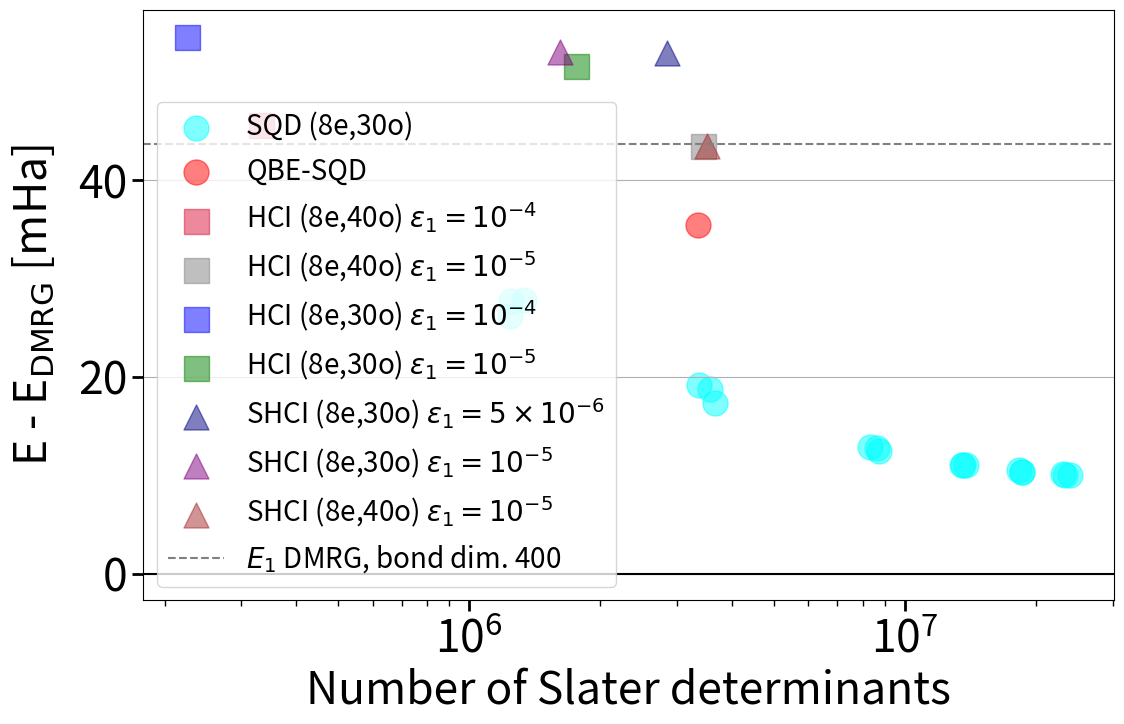

This figure's Python source: (Note: this script raises an exception after producing the figure.)
import numpy as np
import matplotlib.pyplot as plt

fontsize = 16

batch_size_list = [500, 1000, 2000, 3000, 4000, 5000]

qbe_sqd_energy = -4.267035427832645
qbe_sqd_dimension = 3341584 # max value
dmrg_energy = -4.302523105341811
nuclear_repulsion_energy = 6.596760380007595
qbe_sqd_energy_error = (qbe_sqd_energy - dmrg_energy) * 10**3

sqd_energies = [[-10.871446260042607, -10.881949112687806, -10.88647274051866, -10.88827320873833, -10.888942605172225, -10.889298787926233],
                [-10.871568868211941, -10.880074012246858, -10.886400266382232, -10.888213556613827, -10.88872740208054, -10.88920620473598],
                [-10.87310579124953, -10.880515678465462, -10.886857643676478, -10.888222668359585, -10.888905193040873, -10.889165762930109]]
sqd_dimensions = [[1338649, 3655744, 8614225, 13801225, 18567481, 23902321],
                  [1249924, 3370896, 8323225, 13571856, 18241441, 23319241],
                  [1240996, 3568321, 8708401, 13542400, 18601969, 23068809]]

sqd_energies = np.asarray(sqd_energies).flatten() + nuclear_repulsion_energy
sqd_energy_errors = (sqd_energies - dmrg_energy) * 10**3
sqd_dimensions = np.asarray(sqd_dimensions).flatten()
print(sqd_energies)

hci_dum_dets_30o_8_e_1e_4 = [225356]
hci_energies_30o_8e_1e_4 = [-4.247949410003903]
hci_energy_errors_30o_8e_1e_4 = [(hci_energy - dmrg_energy) * 10**3 for hci_energy in hci_energies_30o_8e_1e_4]

hci_dum_dets_30o_8_e_1e_5 = [1761714]
hci_energies_30o_8e_1e_5 = [-4.2509494094366715]
hci_energy_errors_30o_8e_1e_5 = [(hci_energy - dmrg_energy) * 10**3 for hci_energy in hci_energies_30o_8e_1e_5]

hci_dum_dets_40o_8_e_1e_4 = [333423]
hci_energies_40o_8e_1e_4 = [-4.256949398691914]
hci_energy_errors_40o_8e_1e_4 = [(hci_energy - dmrg_energy) * 10**3 for hci_energy in hci_energies_40o_8e_1e_4]

hci_dum_dets_40o_8_e_1e_5 = [3447879]
hci_energies_40o_8e_1e_5 = [-4.259069204253517]
hci_energy_errors_40o_8e_1e_5 = [(hci_energy - dmrg_energy) * 10**3 for hci_energy in hci_energies_40o_8e_1e_5]

shci_var_dum_det_30o_8e_eps_5e_6 =  [2842121]
shci_var_energy_30o_8e_eps_5e_6 = -10.84636042 + nuclear_repulsion_energy
shci_var_energy_error_30o_8e_eps_5e_6 = [(shci_var_energy_30o_8e_eps_5e_6 - dmrg_energy) * 10**3]


shci_var_dum_det_30o_8e_eps_1e_5 =  [1618025]
shci_var_energy_30o_8e_eps_1e_5 = -10.84628940 + nuclear_repulsion_energy
shci_var_energy_error_30o_8e_eps_1e_5 = [(shci_var_energy_30o_8e_eps_1e_5 - dmrg_energy) * 10**3]

shci_var_dum_det_40o_8e_eps_1e_5 =  [3509839]
shci_var_energy_40o_8e_eps_1e_5 = -10.8557952925 + nuclear_repulsion_energy
shci_var_energy_error_40o_8e_eps_1e_5 = [(shci_var_energy_40o_8e_eps_1e_5 - dmrg_energy) * 10**3]

E_1_dmrg = -4.2588094076


alpha = 0.5
plt.rcParams.update({'font.size': 32, 'lines.markersize': 18})
plt.rcParams.update({'xtick.labelsize': 32, 'ytick.labelsize': 32, 'xtick.major.size': 8,      # Length of major x ticks
    'xtick.major.width': 2,     # Width of major x ticks
    'xtick.minor.size': 4,      # Length of minor x ticks
    'xtick.minor.width': 1,     # Width of minor x ticks
    'ytick.major.size': 8,      # Length of major y ticks
    'ytick.major.width': 2,     # Width of major y ticks
    'ytick.minor.size': 4,      # Length of minor y ticks
    'ytick.minor.width': 1  })
plt.figure(figsize=(12, 8))  # width=10, height=6 inches
plt.xscale('log')
plt.scatter(sqd_dimensions, sqd_energy_errors, c='cyan', label='SQD (8e,30o)', marker='o', alpha=alpha)
plt.scatter(qbe_sqd_dimension, qbe_sqd_energy_error, c='red', label='QBE-SQD', marker='o', alpha=alpha)
plt.scatter(hci_dum_dets_40o_8_e_1e_4, hci_energy_errors_40o_8e_1e_4, c='crimson', label='HCI (8e,40o) $ε_1=10^{-4}$', marker='s', alpha=alpha)
plt.scatter(hci_dum_dets_40o_8_e_1e_5, hci_energy_errors_40o_8e_1e_5, c='grey', label='HCI (8e,40o) $ε_1=10^{-5}$', marker='s', alpha=alpha)
plt.scatter(hci_dum_dets_30o_8_e_1e_4, hci_energy_errors_30o_8e_1e_4, c='blue', label='HCI (8e,30o) $ε_1=10^{-4}$', marker='s', alpha=alpha)
plt.scatter(hci_dum_dets_30o_8_e_1e_5, hci_energy_errors_30o_8e_1e_5, c='green', label='HCI (8e,30o) $ε_1=10^{-5}$', marker='s', alpha=alpha)
plt.scatter(shci_var_dum_det_30o_8e_eps_5e_6, shci_var_energy_error_30o_8e_eps_5e_6, c='navy', label='SHCI (8e,30o) $ε_1=5\\times 10^{-6}$', marker='^', alpha=alpha)
plt.scatter(shci_var_dum_det_30o_8e_eps_1e_5, shci_var_energy_error_30o_8e_eps_1e_5, c='purple', label='SHCI (8e,30o) $ε_1=10^{-5}$', marker='^', alpha=alpha)
plt.scatter(shci_var_dum_det_40o_8e_eps_1e_5, shci_var_energy_error_40o_8e_eps_1e_5, c='brown', label='SHCI (8e,40o) $ε_1=10^{-5}$', marker='^', alpha=alpha)
plt.xlabel('Number of Slater determinants')
plt.ylabel('E - E$_{\mathrm{DMRG}}$ [mHa]', labelpad=15)
plt.axhline(y=0, color='k', linestyle='-')
plt.axhline(y=(E_1_dmrg - dmrg_energy) * 10**3, color='gray', linestyle='--', label='$E_1$ DMRG, bond dim. 400')
#plt.title('QBE-SQD vs SQD Energy Error Convergence', fontsize=fontsize)
plt.legend(fontsize=20)
plt.grid(which='both', axis='y')
plt.tight_layout()
plt.savefig('/home/<user>/Desktop/numerical_results/QBE_SQD/paper_figures/H8_ring_ccpVDZ_compare_SQD_QBE_SQD_1point8.pdf', dpi=300, bbox_inches='tight')
#plt.xscale('log')
plt.show()


#alpha = 0.5
#plt.figure(figsize=(20, 7))  # width=10, height=6 inches
#plt.rcParams.update({'font.size': 18, 'lines.markersize': 10})
#plt.xscale('log')
#plt.scatter(sqd_dimensions, sqd_energy_errors, c='cyan', label='SQD (4e, 30o)', marker='o', alpha=alpha)
#plt.scatter(qbe_sqd_dimension, qbe_sqd_energy_error, c='red', label='QBE-SQD', marker='o', alpha=alpha)
#plt.scatter(hci_dum_dets_40o_4_e_1e_4, hci_energy_errors_40o_4e_1e_4, c='darkorange', label='HCI (4e, 40o) $ε_1=10^{-4}$', marker='x', alpha=0.8)
#plt.scatter(hci_dum_dets_40o_4_e_1e_5, hci_energy_errors_40o_4e_1e_5, c='tomato', label='HCI (4e, 40o) $ε_1=10^{-5}$', marker='x', alpha=0.8)
#plt.scatter(hci_dum_dets_30o_4_e_1e_4, hci_energy_errors_30o_4e_1e_4, c='blue', label='HCI (4e, 30o) $ε_1=10^{-4}$', marker='x', alpha=0.8)
#plt.scatter(hci_dum_dets_30o_4_e_1e_5, hci_energy_errors_30o_4e_1e_5, c='green', label='HCI (4e, 30o) $ε_1=10^{-5}$', marker='x', alpha=0.8)
#plt.scatter(shci_var_dum_det_30o_4e_eps_5e_6, shci_var_energy_error_30o_4e_eps_5e_6, c='navy', label='SHCI (4e, 30o) $ε_1=5\\times 10^{-6}$', marker='^', alpha=alpha)
#plt.scatter(shci_var_dum_det_30o_4e_eps_1e_5, shci_var_energy_error_30o_4e_eps_1e_5, c='purple', label='SHCI (4e, 30o) $ε_1=10^{-5}$', marker='^', alpha=alpha)
#plt.scatter(shci_var_dum_det_40o_4e_eps_1e_5, shci_var_energy_error_40o_4e_eps_1e_5, c='brown', label='SHCI (4e, 40o) $ε_1=10^{-5}$', marker='^', alpha=alpha)
#plt.xlabel('Number of Slater determinants')
#plt.ylabel('E - E$_{\mathrm{DMRG}}$ [mHa]')
#plt.axhline(y=0, color='k', linestyle='-')
#plt.axhline(y=(E_1_dmrg - dmrg_energy) * 10**3, color='gray', linestyle='--', label='$E_1$ DMRG, bond dim. 400')
#plt.title('QBE-SQD vs SQD Energy Error Convergence', fontsize=fontsize)
#plt.legend(fontsize=fontsize)
#plt.grid(which='both', axis='y')
#plt.tight_layout()
#plt.savefig('/home/<user>/Desktop/numerical_results/QBE_SQD/paper_figures/H8_ring_ccpVDZ_compare_SQD_QBE_SQD_1point8_elongated.pdf', dpi=300, bbox_inches='tight')
#plt.xscale('log')
#plt.show()

